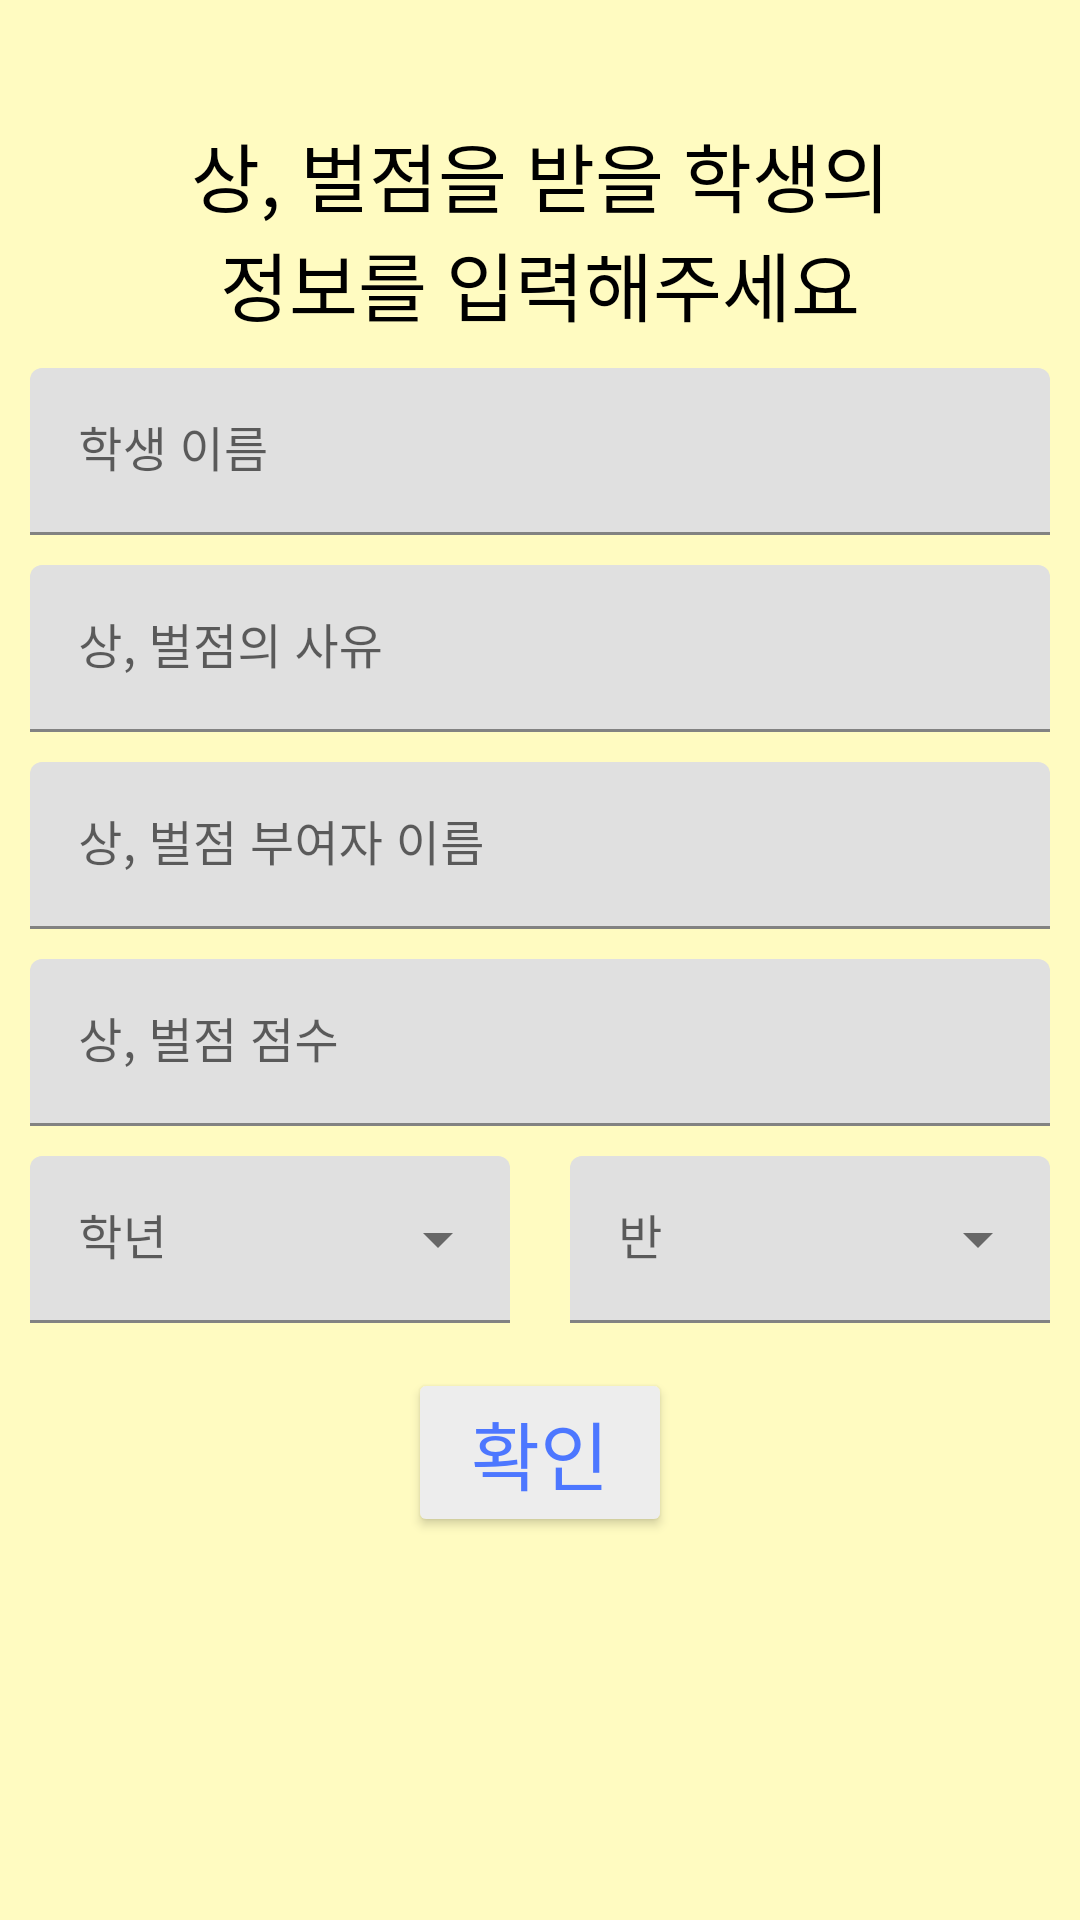

Android layout source for this screen:
<!-- AndroidManifest.xml: application theme Theme.ScoreProject -->
<!-- res/layout/activity_score.xml -->
<?xml version="1.0" encoding="utf-8"?>
<androidx.constraintlayout.widget.ConstraintLayout xmlns:android="http://schemas.android.com/apk/res/android"
    xmlns:app="http://schemas.android.com/apk/res-auto"
    xmlns:tools="http://schemas.android.com/tools"
    android:layout_width="match_parent"
    android:layout_height="match_parent"
    android:background="@color/yellow_dialog"
    android:padding="10dp"
    tools:context=".ScoreActivity">
    <TextView
        android:id="@+id/infoTextView"
        android:layout_width="wrap_content"
        android:layout_height="wrap_content"
        android:layout_marginTop="30dp"
        android:fontFamily="@font/gmarket_bold"
        android:text="@string/inputInfoText"
        android:textAlignment="center"
        android:textColor="@color/black"
        android:textSize="25sp"
        app:layout_constraintEnd_toEndOf="parent"
        app:layout_constraintStart_toStartOf="parent"
        app:layout_constraintTop_toTopOf="parent" />

    <com.google.android.material.textfield.TextInputLayout
        android:id="@+id/studentNameInput"
        android:layout_width="match_parent"
        android:layout_height="wrap_content"
        android:layout_marginTop="10dp"
        android:hint="@string/studentNameText"
        app:layout_constraintEnd_toEndOf="parent"
        app:layout_constraintStart_toStartOf="parent"
        app:layout_constraintTop_toBottomOf="@+id/infoTextView">

        <com.google.android.material.textfield.TextInputEditText
            android:id="@+id/studentName"
            android:layout_width="match_parent"
            android:layout_height="wrap_content" />

    </com.google.android.material.textfield.TextInputLayout>

    <com.google.android.material.textfield.TextInputLayout
        android:id="@+id/reasonInput"
        android:layout_width="match_parent"
        android:layout_height="wrap_content"
        android:layout_marginTop="10dp"
        android:hint="@string/reasonText"
        app:layout_constraintEnd_toEndOf="parent"
        app:layout_constraintStart_toStartOf="parent"
        app:layout_constraintTop_toBottomOf="@+id/studentNameInput">

        <com.google.android.material.textfield.TextInputEditText
            android:id="@+id/reason"
            android:layout_width="match_parent"
            android:layout_height="wrap_content" />

    </com.google.android.material.textfield.TextInputLayout>

    <com.google.android.material.textfield.TextInputLayout
        android:id="@+id/giverNameInput"
        android:layout_width="match_parent"
        android:layout_height="wrap_content"
        android:layout_marginTop="10dp"
        android:hint="@string/giverNameText"
        app:layout_constraintEnd_toEndOf="parent"
        app:layout_constraintStart_toStartOf="parent"
        app:layout_constraintTop_toBottomOf="@+id/reasonInput">

        <com.google.android.material.textfield.TextInputEditText
            android:id="@+id/giverName"
            android:layout_width="match_parent"
            android:layout_height="wrap_content" />

    </com.google.android.material.textfield.TextInputLayout>

    <com.google.android.material.textfield.TextInputLayout
        android:id="@+id/scoreInput"
        android:layout_width="match_parent"
        android:layout_height="wrap_content"
        android:layout_marginTop="10dp"
        android:hint="@string/scoreText"
        app:layout_constraintEnd_toEndOf="parent"
        app:layout_constraintStart_toStartOf="parent"
        app:layout_constraintTop_toBottomOf="@+id/giverNameInput">

        <com.google.android.material.textfield.TextInputEditText
            android:id="@+id/score"
            android:layout_width="match_parent"
            android:layout_height="wrap_content"
            android:inputType="number" />

    </com.google.android.material.textfield.TextInputLayout>

    <com.google.android.material.textfield.TextInputLayout
        android:id="@+id/gradeInput"
        style="@style/Widget.MaterialComponents.TextInputLayout.FilledBox.ExposedDropdownMenu"
        android:layout_width="160dp"
        android:layout_height="wrap_content"
        android:layout_marginTop="10dp"
        android:hint="@string/gradeText"
        app:layout_constraintStart_toStartOf="@+id/scoreInput"
        app:layout_constraintTop_toBottomOf="@+id/scoreInput">

        <AutoCompleteTextView
            android:id="@+id/autoComplete"
            android:layout_width="match_parent"
            android:layout_height="match_parent"
            android:inputType="none"
            tools:ignore="LabelFor" />


    </com.google.android.material.textfield.TextInputLayout>

    <com.google.android.material.textfield.TextInputLayout
        android:id="@+id/classInput"
        style="@style/Widget.MaterialComponents.TextInputLayout.FilledBox.ExposedDropdownMenu"
        android:layout_width="160dp"
        android:layout_height="wrap_content"
        android:layout_marginTop="10dp"
        android:hint="@string/classNumberText"
        app:layout_constraintEnd_toEndOf="@+id/scoreInput"
        app:layout_constraintTop_toBottomOf="@+id/scoreInput">

        <AutoCompleteTextView
            android:id="@+id/classAutoComplete"
            android:layout_width="match_parent"
            android:layout_height="match_parent"
            android:inputType="none"
            tools:ignore="LabelFor" />


    </com.google.android.material.textfield.TextInputLayout>

    <Button
        android:id="@+id/checkButton"
        android:layout_width="wrap_content"
        android:layout_height="wrap_content"
        android:layout_marginTop="15dp"
        android:backgroundTint="@color/gray_btn"
        android:text="@string/checkText"
        android:textColor="#4D77FF"
        android:textSize="25sp"
        app:layout_constraintEnd_toEndOf="parent"
        app:layout_constraintStart_toStartOf="parent"
        app:layout_constraintTop_toBottomOf="@+id/classInput" />

</androidx.constraintlayout.widget.ConstraintLayout>
<!-- resources referenced by this layout -->
<resources>
  <color name="black">#FF000000</color>
  <color name="gray_btn">#EDEDED</color>
  <color name="yellow_dialog">#FFFBC1</color>
  <string name="checkText">확인</string>
  <string name="classNumberText">반</string>
  <string name="giverNameText">상, 벌점 부여자 이름</string>
  <string name="gradeText">학년</string>
  <string name="inputInfoText">상, 벌점을 받을 학생의\n정보를 입력해주세요</string>
  <string name="reasonText">상, 벌점의 사유</string>
  <string name="scoreText">상, 벌점 점수</string>
  <string name="studentNameText">학생 이름</string>
  <style name="Theme.ScoreProject" parent="Theme.MaterialComponents.Light.NoActionBar">
          
          <item name="colorPrimary">@color/purple_500</item>
          <item name="colorPrimaryVariant">@color/purple_700</item>
          <item name="colorOnPrimary">@color/white</item>
          
          <item name="colorSecondary">@color/teal_200</item>
          <item name="colorSecondaryVariant">@color/teal_700</item>
          <item name="colorOnSecondary">@color/black</item>
          
          <item name="android:statusBarColor" tools:targetApi="l">?attr/colorPrimaryVariant</item>
          
      </style>
  <color name="purple_500">#FF6200EE</color>
  <color name="purple_700">#FF3700B3</color>
  <color name="white">#FFFFFFFF</color>
  <color name="teal_200">#FF03DAC5</color>
  <color name="teal_700">#FF018786</color>
</resources>
